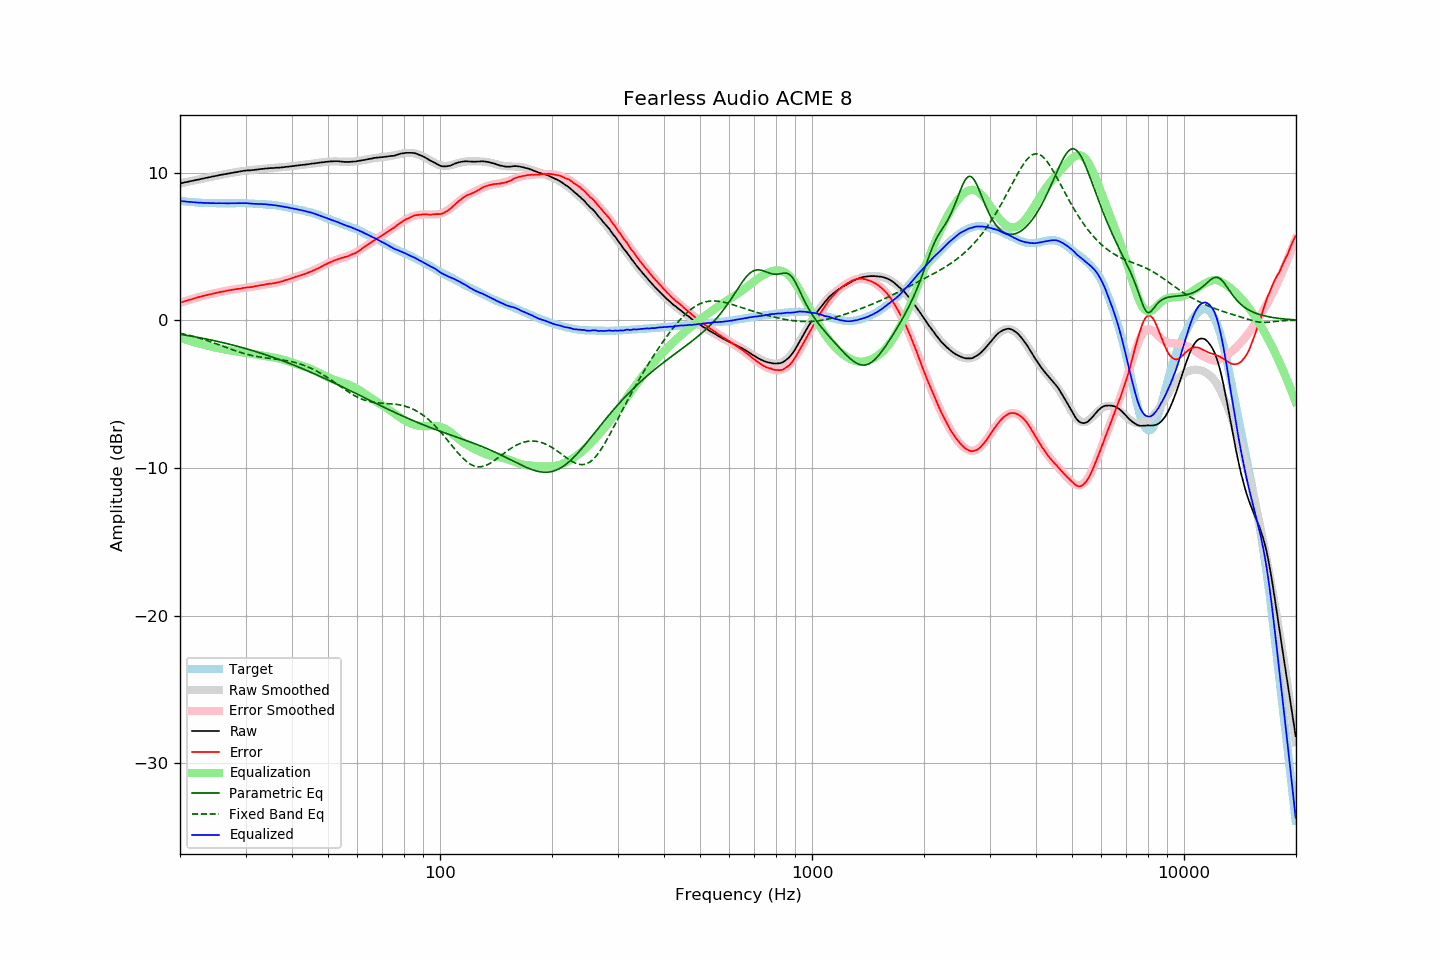

The file beside this chart, header and first rows:
frequency, raw, error, smoothed, error_smoothed, equalization, parametric_eq, fixed_band_eq, equalized_raw, equalized_smoothed, target
20.00, 9.27, 1.19, 9.27, 1.18, -1.18, -0.95, -0.87, 8.09, 8.09, 8.08
20.20, 9.29, 1.22, 9.29, 1.22, -1.22, -0.96, -0.90, 8.07, 8.07, 8.07
20.40, 9.31, 1.25, 9.32, 1.26, -1.26, -0.98, -0.92, 8.06, 8.06, 8.06
20.61, 9.34, 1.29, 9.34, 1.29, -1.29, -1.00, -0.95, 8.05, 8.05, 8.05
20.81, 9.36, 1.33, 9.36, 1.32, -1.32, -1.02, -0.97, 8.04, 8.04, 8.03
21.02, 9.38, 1.36, 9.39, 1.36, -1.36, -1.04, -1.00, 8.02, 8.03, 8.02
21.23, 9.41, 1.40, 9.41, 1.39, -1.39, -1.06, -1.03, 8.02, 8.02, 8.01
21.44, 9.43, 1.41, 9.43, 1.42, -1.42, -1.07, -1.06, 8.01, 8.01, 8.02
21.66, 9.45, 1.45, 9.45, 1.46, -1.46, -1.09, -1.09, 8.00, 8.00, 8.00
21.87, 9.48, 1.48, 9.48, 1.49, -1.49, -1.11, -1.12, 7.99, 7.99, 8.00
22.09, 9.50, 1.52, 9.50, 1.52, -1.52, -1.13, -1.15, 7.98, 7.98, 7.98
22.31, 9.52, 1.55, 9.52, 1.55, -1.55, -1.15, -1.18, 7.97, 7.98, 7.97
22.54, 9.54, 1.58, 9.55, 1.58, -1.58, -1.17, -1.21, 7.96, 7.97, 7.96
22.76, 9.57, 1.61, 9.57, 1.61, -1.61, -1.19, -1.24, 7.97, 7.96, 7.96
22.99, 9.59, 1.64, 9.59, 1.64, -1.64, -1.22, -1.28, 7.96, 7.96, 7.95
23.22, 9.61, 1.67, 9.62, 1.66, -1.66, -1.24, -1.31, 7.95, 7.95, 7.94
23.45, 9.64, 1.69, 9.64, 1.69, -1.69, -1.26, -1.34, 7.95, 7.95, 7.95
23.69, 9.66, 1.72, 9.66, 1.72, -1.72, -1.28, -1.38, 7.94, 7.94, 7.94
23.92, 9.68, 1.75, 9.68, 1.75, -1.75, -1.30, -1.42, 7.94, 7.94, 7.93
24.16, 9.70, 1.76, 9.71, 1.77, -1.77, -1.33, -1.45, 7.93, 7.94, 7.94
24.40, 9.73, 1.79, 9.73, 1.80, -1.80, -1.35, -1.49, 7.94, 7.93, 7.94
24.65, 9.75, 1.82, 9.75, 1.82, -1.82, -1.37, -1.53, 7.93, 7.93, 7.93
24.89, 9.77, 1.84, 9.77, 1.84, -1.84, -1.40, -1.57, 7.93, 7.93, 7.93
25.14, 9.79, 1.87, 9.80, 1.87, -1.87, -1.42, -1.61, 7.92, 7.93, 7.92
25.39, 9.82, 1.90, 9.82, 1.89, -1.89, -1.45, -1.65, 7.93, 7.93, 7.92
25.65, 9.84, 1.92, 9.84, 1.91, -1.91, -1.47, -1.69, 7.93, 7.93, 7.92
25.91, 9.86, 1.94, 9.86, 1.94, -1.94, -1.50, -1.73, 7.92, 7.92, 7.92
26.16, 9.88, 1.95, 9.88, 1.96, -1.96, -1.52, -1.77, 7.92, 7.92, 7.93
26.43, 9.90, 1.98, 9.90, 1.98, -1.98, -1.55, -1.81, 7.92, 7.92, 7.92
26.69, 9.92, 2.00, 9.92, 2.00, -2.00, -1.57, -1.85, 7.92, 7.92, 7.92
26.96, 9.94, 2.02, 9.94, 2.02, -2.02, -1.60, -1.89, 7.92, 7.92, 7.92
27.23, 9.96, 2.04, 9.96, 2.04, -2.04, -1.63, -1.93, 7.92, 7.93, 7.92
27.50, 9.98, 2.06, 9.98, 2.06, -2.06, -1.66, -1.97, 7.93, 7.93, 7.92
27.77, 10.00, 2.07, 10.00, 2.07, -2.07, -1.68, -2.01, 7.93, 7.93, 7.93
28.05, 10.02, 2.10, 10.02, 2.09, -2.09, -1.71, -2.05, 7.93, 7.93, 7.92
28.33, 10.04, 2.11, 10.04, 2.11, -2.11, -1.74, -2.08, 7.93, 7.93, 7.93
28.62, 10.06, 2.13, 10.06, 2.13, -2.13, -1.77, -2.12, 7.94, 7.93, 7.93
28.90, 10.07, 2.13, 10.08, 2.14, -2.14, -1.80, -2.16, 7.93, 7.93, 7.94
29.19, 10.09, 2.15, 10.09, 2.16, -2.16, -1.83, -2.19, 7.93, 7.93, 7.94
29.48, 10.11, 2.18, 10.11, 2.17, -2.17, -1.86, -2.22, 7.94, 7.93, 7.93
29.78, 10.13, 2.20, 10.12, 2.19, -2.19, -1.89, -2.25, 7.94, 7.93, 7.93
30.08, 10.14, 2.21, 10.13, 2.21, -2.21, -1.92, -2.29, 7.93, 7.93, 7.93
30.38, 10.15, 2.24, 10.15, 2.22, -2.22, -1.95, -2.31, 7.93, 7.92, 7.91
30.68, 10.15, 2.24, 10.16, 2.24, -2.24, -1.98, -2.34, 7.91, 7.92, 7.91
30.99, 10.16, 2.25, 10.17, 2.26, -2.26, -2.02, -2.37, 7.90, 7.91, 7.91
31.30, 10.17, 2.26, 10.18, 2.27, -2.27, -2.05, -2.39, 7.90, 7.91, 7.91
31.61, 10.18, 2.28, 10.19, 2.29, -2.29, -2.08, -2.42, 7.89, 7.90, 7.90
31.93, 10.20, 2.32, 10.20, 2.31, -2.31, -2.12, -2.44, 7.89, 7.89, 7.88
32.24, 10.21, 2.32, 10.22, 2.33, -2.33, -2.15, -2.46, 7.88, 7.89, 7.89
32.57, 10.22, 2.35, 10.23, 2.35, -2.35, -2.18, -2.48, 7.87, 7.88, 7.87
32.89, 10.24, 2.37, 10.24, 2.37, -2.37, -2.22, -2.49, 7.88, 7.87, 7.87
33.22, 10.25, 2.39, 10.25, 2.38, -2.38, -2.25, -2.51, 7.87, 7.87, 7.86
33.55, 10.26, 2.40, 10.26, 2.40, -2.40, -2.29, -2.53, 7.86, 7.86, 7.86
33.89, 10.28, 2.43, 10.27, 2.42, -2.42, -2.33, -2.54, 7.86, 7.85, 7.85
34.23, 10.28, 2.45, 10.28, 2.44, -2.44, -2.36, -2.55, 7.84, 7.84, 7.83
34.57, 10.29, 2.46, 10.29, 2.46, -2.46, -2.40, -2.57, 7.84, 7.83, 7.83
34.92, 10.30, 2.49, 10.30, 2.47, -2.47, -2.44, -2.58, 7.83, 7.82, 7.81
35.27, 10.31, 2.48, 10.31, 2.49, -2.49, -2.47, -2.59, 7.82, 7.81, 7.83
35.62, 10.31, 2.51, 10.32, 2.51, -2.51, -2.51, -2.61, 7.80, 7.80, 7.80
35.97, 10.32, 2.52, 10.32, 2.53, -2.53, -2.55, -2.62, 7.79, 7.79, 7.80
... 635 more rows
